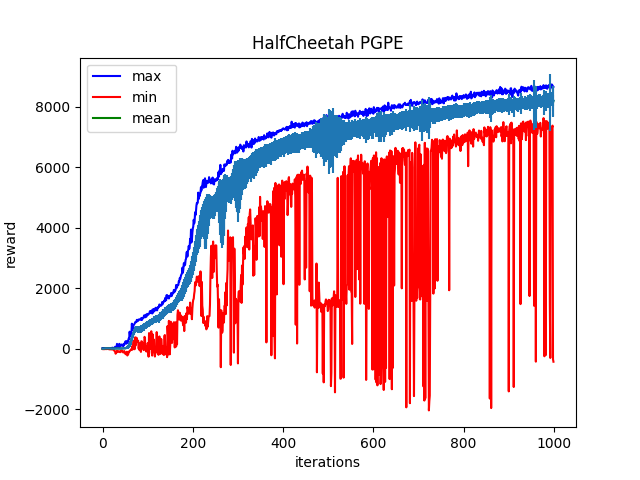

The table this chart was drawn from, first rows:
Iter:0, max:19.730581283569336, mean:-0.704655647277832, min:-13.571188926696777, std:4.900821208953857
Iter:1, max:18.98072052001953, mean:-0.6869220733642578, min:-16.94335174560547, std:4.780846118927002
Iter:2, max:20.253435134887695, mean:1.1575686931610107, min:-15.741341590881348, std:5.812813758850098
Iter:3, max:17.70042610168457, mean:0.47334975004196167, min:-15.48694133758545, std:4.790329933166504
Iter:4, max:19.544198989868164, mean:3.8309996128082275, min:-15.051435470581055, std:5.894914150238037
Iter:5, max:19.452558517456055, mean:6.433136940002441, min:-15.927541732788086, std:6.720437526702881
Iter:6, max:20.716100692749023, mean:11.171011924743652, min:-10.539460182189941, std:5.228938579559326
Iter:7, max:18.96335792541504, mean:9.00992488861084, min:-6.258774757385254, std:5.236782550811768
Iter:8, max:18.670167922973633, mean:10.842700958251953, min:-15.99234676361084, std:4.034321308135986
Iter:9, max:18.636905670166016, mean:10.989282608032227, min:-5.562280178070068, std:3.1497344970703125
Iter:10, max:18.386098861694336, mean:10.09237289428711, min:-12.630805969238281, std:3.6260247230529785
Iter:11, max:17.883935928344727, mean:10.90192985534668, min:-4.358602523803711, std:3.479433536529541
Iter:12, max:20.19761085510254, mean:11.877307891845703, min:-9.523653984069824, std:4.25808572769165
Iter:13, max:17.667598724365234, mean:10.624090194702148, min:-16.974313735961914, std:3.956254005432129
Iter:14, max:17.473648071289062, mean:9.390786170959473, min:-18.415298461914062, std:3.5956034660339355
Iter:15, max:19.927005767822266, mean:10.937505722045898, min:-21.52805519104004, std:7.45028829574585
Iter:16, max:20.811416625976562, mean:11.34343433380127, min:-20.84060287475586, std:6.351210117340088
Iter:17, max:20.547449111938477, mean:9.778342247009277, min:-21.260387420654297, std:8.950398445129395
Iter:18, max:24.990707397460938, mean:5.331035614013672, min:-21.875038146972656, std:11.233075141906738
Iter:19, max:20.745960235595703, mean:6.0572052001953125, min:-24.016693115234375, std:11.127619743347168
Iter:20, max:19.79490852355957, mean:0.10608483850955963, min:-27.19075584411621, std:12.270048141479492
Iter:21, max:28.506729125976562, mean:3.5253190994262695, min:-25.536893844604492, std:11.706783294677734
Iter:22, max:20.24745750427246, mean:1.4395571947097778, min:-25.95987319946289, std:10.609128952026367
Iter:23, max:32.010093688964844, mean:1.1093389987945557, min:-28.114749908447266, std:9.176301002502441
Iter:24, max:18.0428524017334, mean:-0.7017945051193237, min:-29.224401473999023, std:10.100970268249512
Iter:25, max:20.584835052490234, mean:5.182516098022461, min:-43.9266242980957, std:10.36052131652832
Iter:26, max:25.224340438842773, mean:2.3428759574890137, min:-67.95929718017578, std:9.959282875061035
Iter:27, max:21.208717346191406, mean:3.4486865997314453, min:-77.50344848632812, std:9.65268325805664
Iter:28, max:63.61317825317383, mean:4.27735710144043, min:-103.90198516845703, std:10.413331985473633
Iter:29, max:35.81342315673828, mean:7.543151378631592, min:-166.35646057128906, std:11.151369094848633
Iter:30, max:35.339149475097656, mean:7.360590934753418, min:-129.32077026367188, std:10.831563949584961
Iter:31, max:45.431549072265625, mean:8.643415451049805, min:-101.50375366210938, std:9.605637550354004
Iter:32, max:158.50875854492188, mean:8.946720123291016, min:-68.45394134521484, std:10.224504470825195
Iter:33, max:78.14641571044922, mean:7.926505088806152, min:-114.93547821044922, std:10.750861167907715
Iter:34, max:55.794654846191406, mean:8.562467575073242, min:-84.72976684570312, std:9.727828025817871
Iter:35, max:35.17424392700195, mean:4.173408508300781, min:-82.83263397216797, std:10.647439002990723
Iter:36, max:46.62166213989258, mean:6.688881874084473, min:-91.5211181640625, std:10.914545059204102
Iter:37, max:159.655517578125, mean:5.255122184753418, min:-104.74459838867188, std:12.286974906921387
Iter:38, max:67.73127746582031, mean:6.690845489501953, min:-103.87846374511719, std:10.962932586669922
Iter:39, max:65.4511947631836, mean:2.8948402404785156, min:-116.36386108398438, std:11.184601783752441
Iter:40, max:129.12269592285156, mean:7.106990814208984, min:-75.38465881347656, std:11.816925048828125
Iter:41, max:107.7958755493164, mean:7.387479782104492, min:-67.06217193603516, std:12.491117477416992
Iter:42, max:137.52886962890625, mean:6.0757293701171875, min:-86.6457748413086, std:13.181668281555176
Iter:43, max:129.02244567871094, mean:7.825592994689941, min:-61.0489616394043, std:14.646937370300293
Iter:44, max:110.09365844726562, mean:5.220369338989258, min:-100.03861236572266, std:17.66598129272461
Iter:45, max:88.51415252685547, mean:7.0322184562683105, min:-106.29608917236328, std:18.280567169189453
Iter:46, max:142.16819763183594, mean:6.900459289550781, min:-127.67463684082031, std:20.451799392700195
Iter:47, max:103.48248291015625, mean:7.432291030883789, min:-102.7198257446289, std:21.224210739135742
Iter:48, max:131.01316833496094, mean:10.070035934448242, min:-78.69780731201172, std:22.27899932861328
Iter:49, max:185.8592529296875, mean:12.439314842224121, min:-119.74467468261719, std:26.33333396911621
Iter:50, max:182.860107421875, mean:15.208661079406738, min:-139.3891143798828, std:27.268878936767578
Iter:51, max:246.68148803710938, mean:11.625707626342773, min:-183.22122192382812, std:34.85637283325195
Iter:52, max:171.21641540527344, mean:21.27425765991211, min:-156.40579223632812, std:34.90595626831055
Iter:53, max:166.82736206054688, mean:23.54540252685547, min:-115.23371124267578, std:40.7798957824707
Iter:54, max:242.24122619628906, mean:31.976089477539062, min:-102.18973541259766, std:46.761165618896484
Iter:55, max:204.6280059814453, mean:34.00822448730469, min:-225.60792541503906, std:52.77361297607422
Iter:56, max:260.9776611328125, mean:46.99976348876953, min:-164.37344360351562, std:55.79738235473633
Iter:57, max:239.587158203125, mean:71.14729309082031, min:-180.15878295898438, std:58.05729675292969
Iter:58, max:342.3481140136719, mean:92.02075958251953, min:-100.93692016601562, std:59.77268981933594
Iter:59, max:330.05743408203125, mean:110.62100219726562, min:-103.72918701171875, std:61.452476501464844
Iter:60, max:560.6292114257812, mean:136.30804443359375, min:-85.943359375, std:67.5468978881836
... 939 more rows
